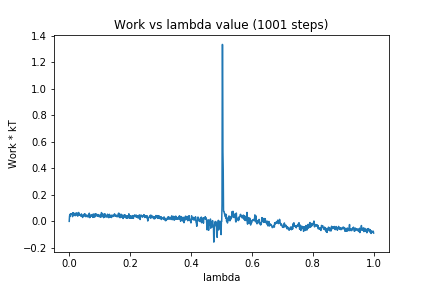

Source data for this figure (header and first rows):
0, 0.0
1, 0.03798
2, 0.05124
3, 0.03698
4, 0.0559
5, 0.05618
6, 0.05224
7, 0.05512
8, 0.05238
9, 0.051
10, 0.05982
11, 0.0353
12, 0.06438
13, 0.04519
14, 0.06226
15, 0.05187
16, 0.0588
17, 0.04413
18, 0.05919
19, 0.05072
20, 0.05991
21, 0.04283
22, 0.06073
23, 0.05125
24, 0.05863
25, 0.06408
26, 0.05052
27, 0.05924
28, 0.03927
29, 0.05775
30, 0.04806
31, 0.06704
32, 0.04557
33, 0.05282
34, 0.04722
35, 0.05105
36, 0.0476
37, 0.05001
38, 0.03896
39, 0.04003
40, 0.0564
41, 0.04221
42, 0.04549
43, 0.03933
44, 0.02927
45, 0.03937
46, 0.04015
47, 0.05125
48, 0.03967
49, 0.03979
50, 0.05546
51, 0.04444
52, 0.05611
53, 0.04807
54, 0.03549
55, 0.04762
56, 0.04203
57, 0.04483
58, 0.04519
59, 0.03467
60, 0.0446
... 940 more rows
